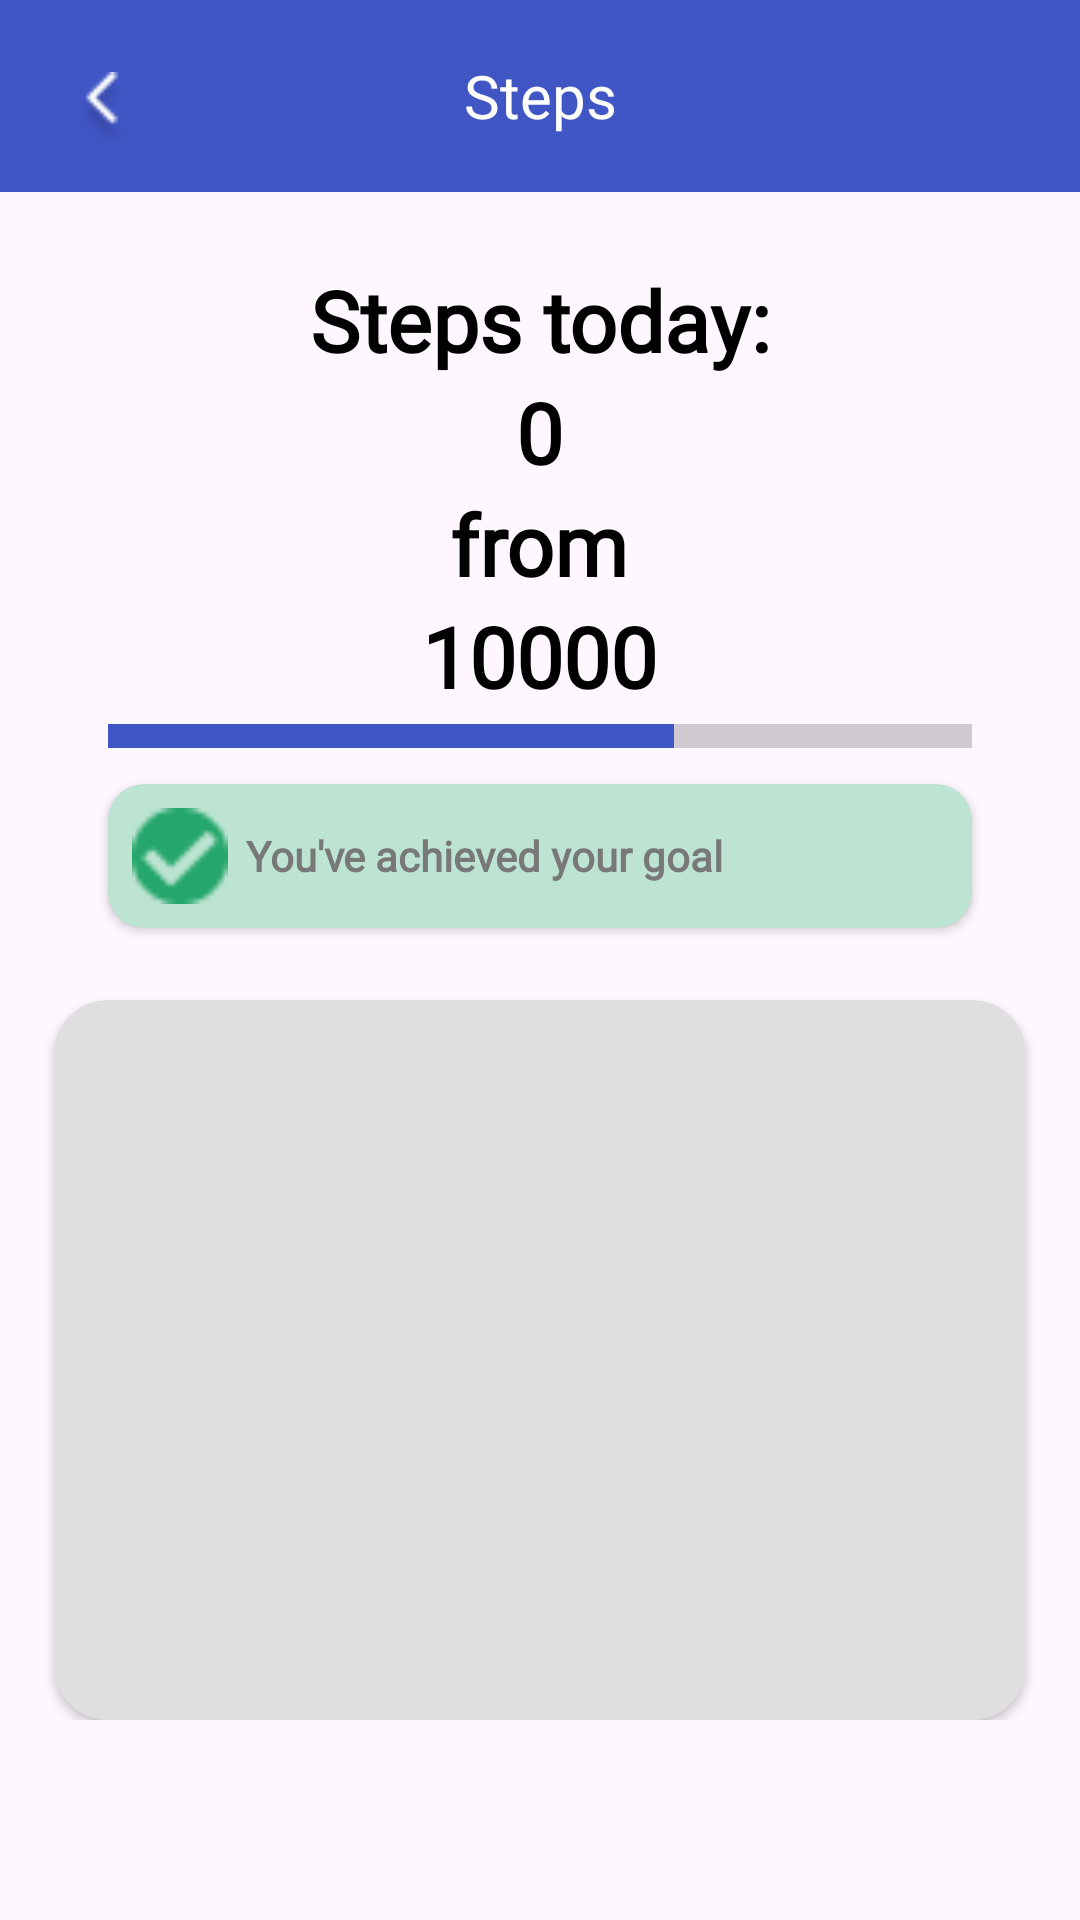

This screen was rendered from an Android layout file. Write that file and the resources it references.
<!-- AndroidManifest.xml: application theme Theme.MobileHealth -->
<!-- res/layout/fragment_steps.xml -->
<?xml version="1.0" encoding="utf-8"?>
<FrameLayout xmlns:android="http://schemas.android.com/apk/res/android"
    xmlns:tools="http://schemas.android.com/tools"
    android:layout_width="match_parent"
    android:layout_height="match_parent"
    xmlns:app="http://schemas.android.com/apk/res-auto"
    tools:context=".presentation.view.StepsFragment">

    <androidx.constraintlayout.widget.ConstraintLayout
        android:layout_width="match_parent"
        android:layout_height="match_parent">

        <androidx.appcompat.widget.Toolbar
            android:id="@+id/toolbar"
            android:layout_width="match_parent"
            android:layout_height="wrap_content"
            android:background="@color/steps"
            app:layout_constraintEnd_toEndOf="parent"
            app:layout_constraintStart_toStartOf="parent"
            app:layout_constraintTop_toTopOf="parent">

            <ImageButton
                android:id="@+id/btnBack"
                android:layout_width="36dp"
                android:layout_height="36dp"
                android:background="@null"
                android:paddingTop="10dp"
                android:scaleType="fitCenter"
                android:src="@drawable/mobilehealth_back_icon"
                tools:layout_editor_absoluteX="16dp"
                tools:layout_editor_absoluteY="14dp" />

            <TextView
                style="@style/main_title_style"
                android:layout_width="wrap_content"
                android:layout_height="wrap_content"
                android:layout_gravity="center"
                android:fontFamily="@font/andika_new_basic_bold"
                android:text="@string/steps" />
        </androidx.appcompat.widget.Toolbar>

        <ScrollView
            android:layout_width="match_parent"
            android:layout_height="wrap_content"
            app:layout_constraintTop_toBottomOf="@+id/toolbar">

            <LinearLayout
                android:layout_width="match_parent"
                android:layout_height="wrap_content"
                android:orientation="vertical">

                <LinearLayout
                    android:id="@+id/linearLayout"
                    android:layout_width="match_parent"
                    android:layout_height="wrap_content"
                    android:layout_marginTop="24dp"
                    android:orientation="vertical">

                    <TextView
                        style="@style/steps_textview_style"
                        android:layout_width="wrap_content"
                        android:layout_height="wrap_content"
                        android:layout_gravity="center_horizontal"
                        android:text="@string/steps_today" />

                    <TextView

                        android:id="@+id/tvStepsToday"
                        style="@style/steps_textview_style"
                        android:layout_width="wrap_content"
                        android:layout_height="wrap_content"
                        android:layout_gravity="center_horizontal"
                        android:text="0" />

                    <TextView
                        style="@style/steps_textview_style"
                        android:layout_width="wrap_content"
                        android:layout_height="wrap_content"
                        android:layout_gravity="center_horizontal"
                        android:text="@string/from" />

                    <TextView
                        android:id="@+id/tvStepsGoal"
                        style="@style/steps_textview_style"
                        android:layout_width="wrap_content"
                        android:layout_height="wrap_content"
                        android:layout_gravity="center_horizontal"
                        android:text="10000" />

                    <ProgressBar
                        android:id="@+id/pbStepsToday"
                        style="?android:attr/progressBarStyleHorizontal"
                        android:layout_width="match_parent"
                        android:layout_height="wrap_content"
                        android:layout_marginHorizontal="36dp"
                        android:max="10000"
                        android:progress="6543"
                        android:progressTint="@color/steps"
                        android:scaleY="2" />

                    <androidx.cardview.widget.CardView
                        android:layout_width="match_parent"
                        android:layout_height="wrap_content"
                        android:layout_marginHorizontal="36dp"
                        android:layout_marginTop="8dp"
                        android:backgroundTint="#4D25A66B"
                        android:backgroundTintMode="src_over"
                        app:cardCornerRadius="12dp">

                        <LinearLayout
                            android:layout_width="match_parent"
                            android:layout_height="wrap_content"
                            android:layout_marginHorizontal="8dp"
                            android:layout_marginVertical="8dp">

                            <ImageView
                                android:layout_width="32dp"
                                android:layout_height="32dp"
                                android:src="@drawable/checkmark_icon"
                                app:tint="@color/selected" />

                            <TextView
                                android:id="@+id/tvGoalAchievedDays"
                                style="@style/steps_textview_style"
                                android:layout_width="wrap_content"
                                android:layout_height="wrap_content"
                                android:layout_gravity="center_vertical"
                                android:layout_marginLeft="6dp"
                                android:text="@string/goal_achieved"
                                android:textColor="@color/not_enabled"
                                android:textSize="14sp" />

                        </LinearLayout>

                    </androidx.cardview.widget.CardView>

                    <androidx.cardview.widget.CardView
                        android:layout_width="match_parent"
                        android:layout_height="240dp"
                        android:layout_marginTop="24dp"
                        android:backgroundTint="#DFDFDF"
                        android:layout_marginHorizontal="18dp"
                        app:cardCornerRadius="18dp"/>

                </LinearLayout>
            </LinearLayout>
        </ScrollView>

    </androidx.constraintlayout.widget.ConstraintLayout>

</FrameLayout>
<!-- resources referenced by this layout -->
<resources>
  <color name="not_enabled">#787878</color>
  <color name="selected">#25A66B</color>
  <color name="steps">#4156C5</color>
  <!-- drawable checkmark_icon: png bitmap (drawable, 464 bytes) -->
  <!-- drawable mobilehealth_back_icon: png bitmap (drawable, 606 bytes) -->
  <string name="from">from</string>
  <string name="goal_achieved">You\'ve achieved your goal</string>
  <string name="steps">Steps</string>
  <string name="steps_today">Steps today:</string>
  <style name="main_title_style">
          <item name="android:fontFamily">@font/andika_new_basic_bold</item>
          <item name="android:textColor">@color/white</item>
          <item name="android:textSize">20sp</item>
      </style>
  <style name="steps_textview_style">
          <item name="android:textColor">@color/black</item>
          <item name="android:textStyle">bold</item>
          <item name="android:textSize">28sp</item>
          <item name="fontFamily">@font/andika</item>
      </style>
  <style name="Theme.MobileHealth" parent="Base.Theme.MobileHealth" />
  <color name="white">#FFFFFFFF</color>
  <color name="black">#FF000000</color>
  <style name="Base.Theme.MobileHealth" parent="Theme.Material3.Light.NoActionBar">
          
          
          <item name="android:forceDarkAllowed" tools:ignore="NewApi">false</item>
      </style>
</resources>
